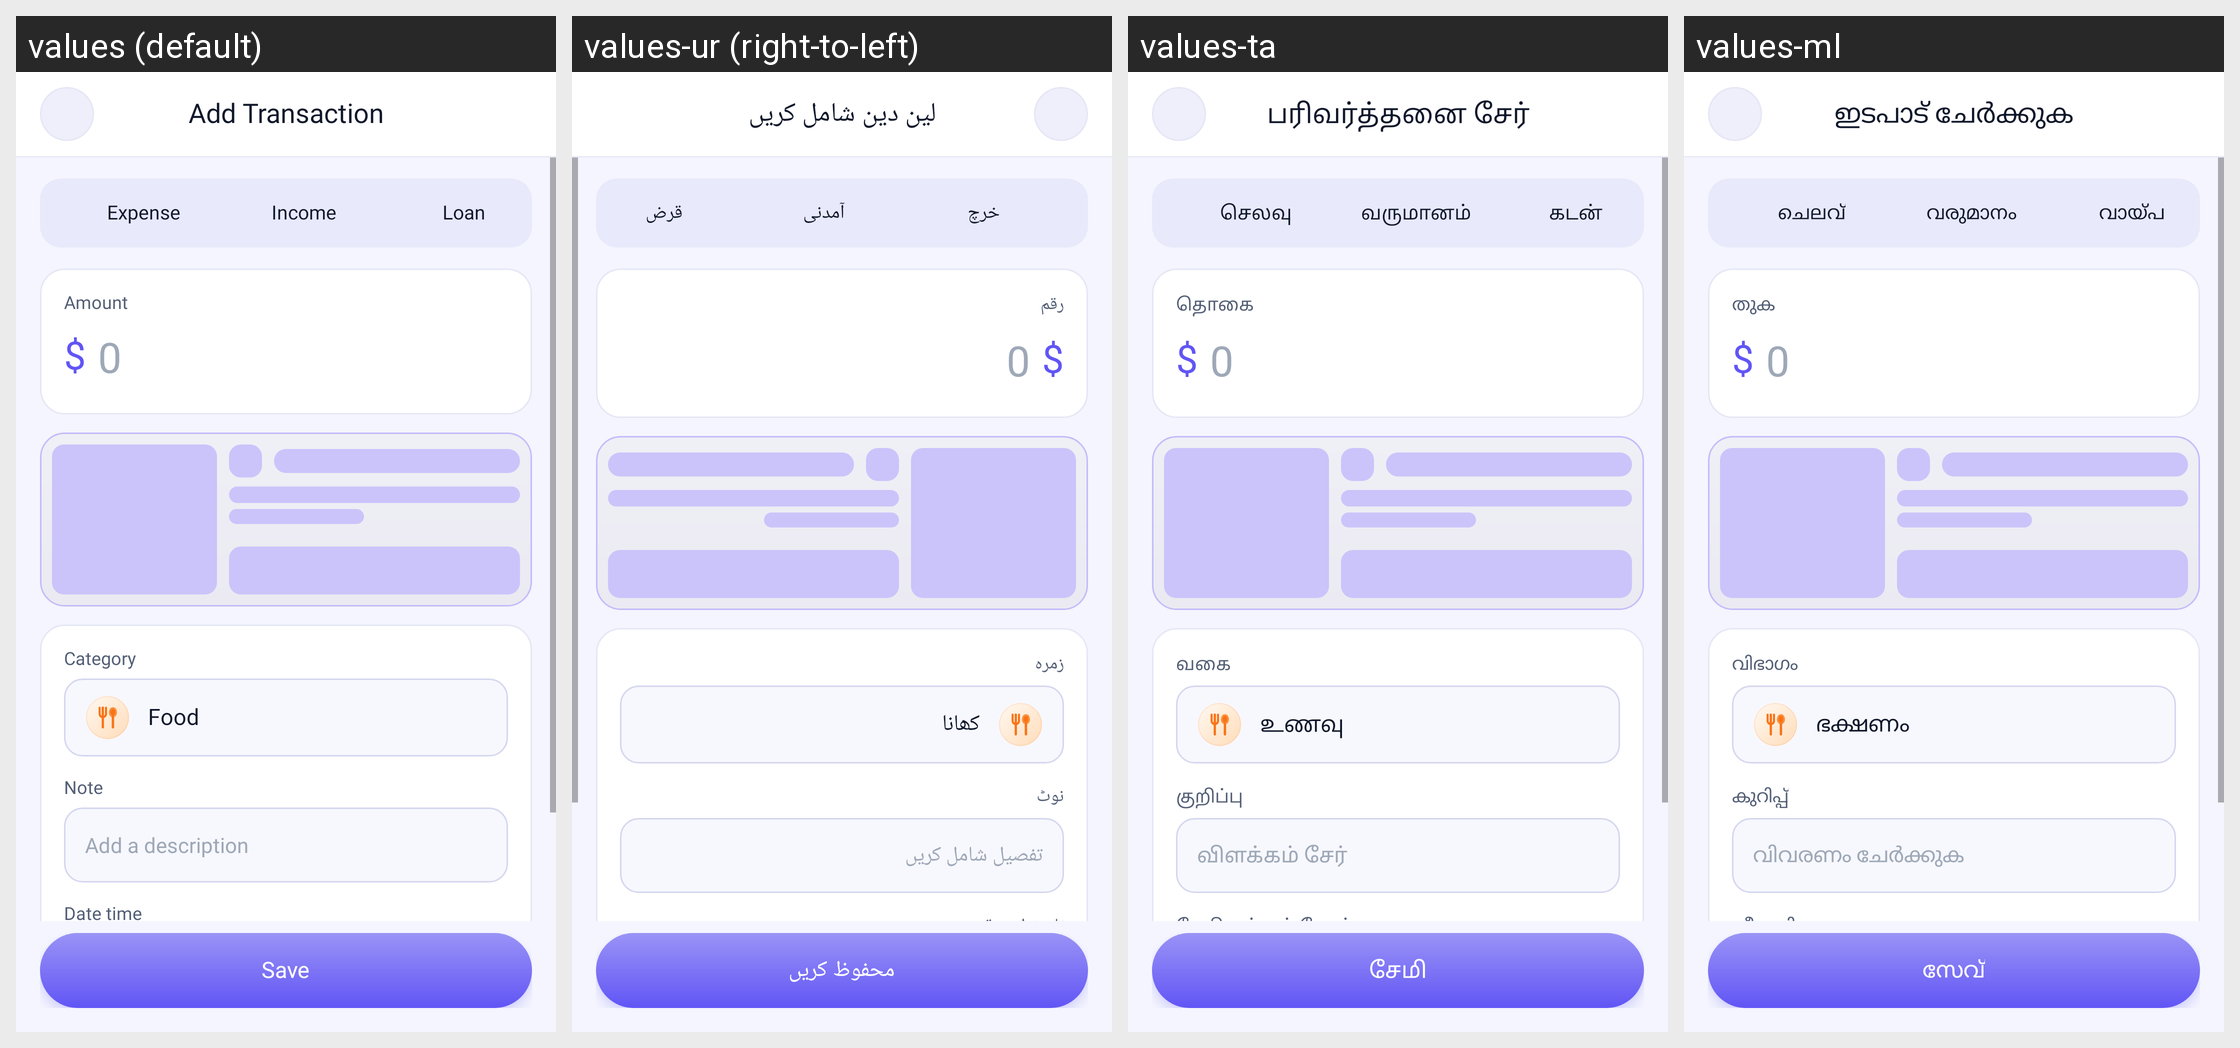

This grid shows one Android layout under several languages. Give, for every string resource on the screen, its name, the default text and each shown locale's text.
Android screen res/layout/add_transaction_activity.xml rendered under 4 locales, left to right: values (default), values-ur (right-to-left), values-ta, values-ml. Device: Nexus 5 (rendered at 1080×1920; each locale shown at half size, 540×960, under a caption strip naming it); theme Theme.MyApplication.
Other locales in the repository, not shown: values-ar, values-bn, values-de, values-es, values-fr, values-hi, values-in, values-ja, values-kk, values-kn, values-ko, values-mr, values-or, values-pl, values-pt, values-ru, values-te, values-th, values-tl, values-tr, values-uk, values-vi.
Strings drawn on this screen, with the default value and each locale's value (text and hints the layout hard-codes, and strings that could not be matched under every locale, appear in the picture but are not listed):

add_transaction
  values: Add Transaction
  values-ur: لین دین شامل کریں
  values-ta: பரிவர்த்தனை சேர்
  values-ml: ഇടപാട് ചേർക്കുക

amount
  values: Amount
  values-ur: رقم
  values-ta: தொகை
  values-ml: തുക

category
  values: Category
  values-ur: زمرہ
  values-ta: வகை
  values-ml: വിഭാഗം

category_food
  values: Food
  values-ur: کھانا
  values-ta: உணவு
  values-ml: ഭക്ഷണം

note
  values: Note
  values-ur: نوٹ
  values-ta: குறிப்பு
  values-ml: കുറിപ്പ്

add_a_description
  values: Add a description
  values-ur: تفصیل شامل کریں
  values-ta: விளக்கம் சேர்
  values-ml: വിവരണം ചേർക്കുക

date_time
  values: Date time
  values-ur: تاریخ اور وقت
  values-ta: தேதி மற்றும் நேரம்
  values-ml: തീയതിയും സമയവും

save
  values: Save
  values-ur: محفوظ کریں
  values-ta: சேமி
  values-ml: സേവ്

expense
  values: Expense
  values-ur: خرچ
  values-ta: செலவு
  values-ml: ചെലവ്

income
  values: Income
  values-ur: آمدنی
  values-ta: வருமானம்
  values-ml: വരുമാനം

loan
  values: Loan
  values-ur: قرض
  values-ta: கடன்
  values-ml: വായ്പ
